Run: headless pygame with SDL's dummy video driver; simulated clock (each Clock.tick advances the game by its frame time, no real sleeping); random seed 0; keys injected as events and as key.get_pressed() state; no mouse input.
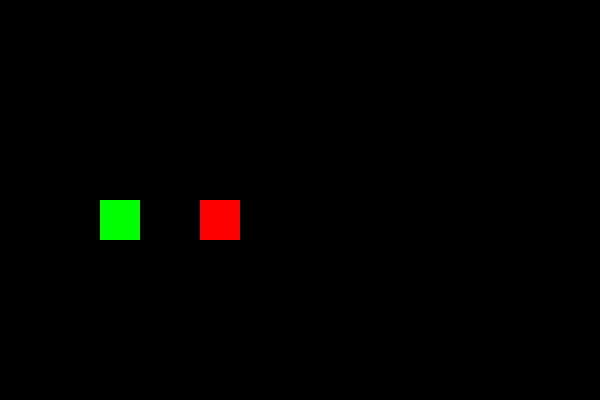
Frame 1 of 4 · flips 1–60 · no input
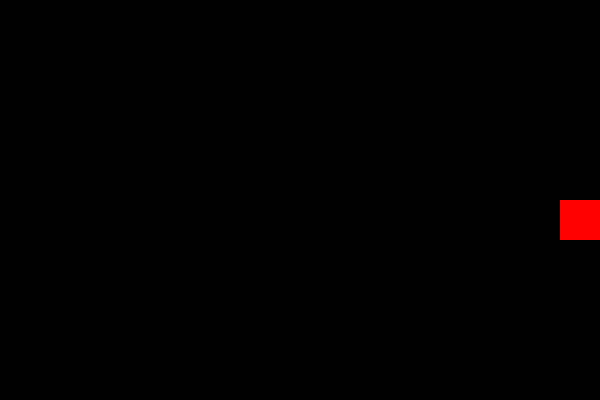
Frame 2 of 4 · flips 61–180 · tapped SPACE, RETURN · held RIGHT (→), D
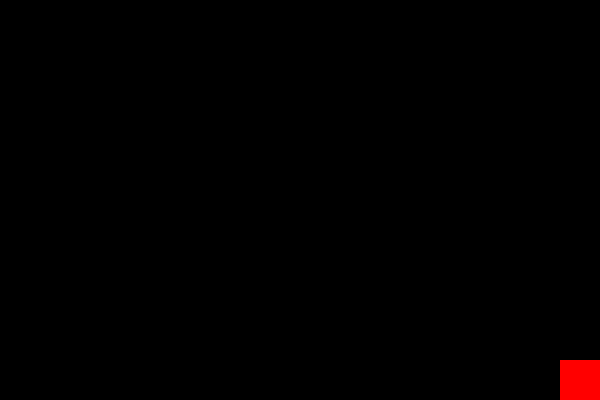
Frame 3 of 4 · flips 181–300 · held DOWN (↓), S
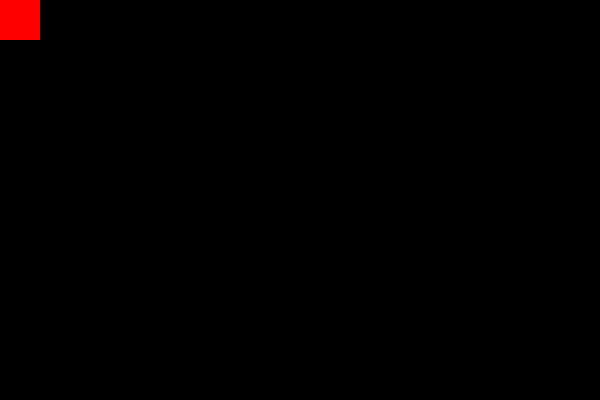
Frame 4 of 4 · flips 301–420 · held LEFT (←), A, UP (↑), W

The pygame program that drew these frames:

import pygame

# Initialize Pygame
pygame.init()

# Window setup
WIDTH, HEIGHT = 600, 400
win = pygame.display.set_mode((WIDTH, HEIGHT))
pygame.display.set_caption("Multiplayer Movement Game")

# Colors
BLACK = (0, 0, 0)
GREEN = (0, 255, 0)
RED = (255, 0, 0)

# Player properties
player_size = 40
player1_x, player1_y = 100, 200  # Green Player (Arrow Keys)
player2_x, player2_y = 200, 200  # Red Player (WASD Keys)
speed = 5

# Game Loop
running = True
while running:
    pygame.time.delay(30)  # Control speed

    for event in pygame.event.get():
        if event.type == pygame.QUIT:
            running = False
    
    # Get keys pressed
    keys = pygame.key.get_pressed()
    
    # Player 1 (Arrow Keys)
    if keys[pygame.K_LEFT]:
        player1_x -= speed
    if keys[pygame.K_RIGHT]:
        player1_x += speed
    if keys[pygame.K_UP]:
        player1_y -= speed
    if keys[pygame.K_DOWN]:
        player1_y += speed
    
    # Player 2 (WASD)
    if keys[pygame.K_a]:
        player2_x -= speed
    if keys[pygame.K_d]:
        player2_x += speed
    if keys[pygame.K_w]:
        player2_y -= speed
    if keys[pygame.K_s]:
        player2_y += speed
    
    # Keep players inside window
    player1_x = max(0, min(WIDTH - player_size, player1_x))
    player1_y = max(0, min(HEIGHT - player_size, player1_y))
    player2_x = max(0, min(WIDTH - player_size, player2_x))
    player2_y = max(0, min(HEIGHT - player_size, player2_y))
    
    # Draw everything
    win.fill(BLACK)
    pygame.draw.rect(win, GREEN, (player1_x, player1_y, player_size, player_size))
    pygame.draw.rect(win, RED, (player2_x, player2_y, player_size, player_size))
    pygame.display.update()

# Quit game
pygame.quit()
